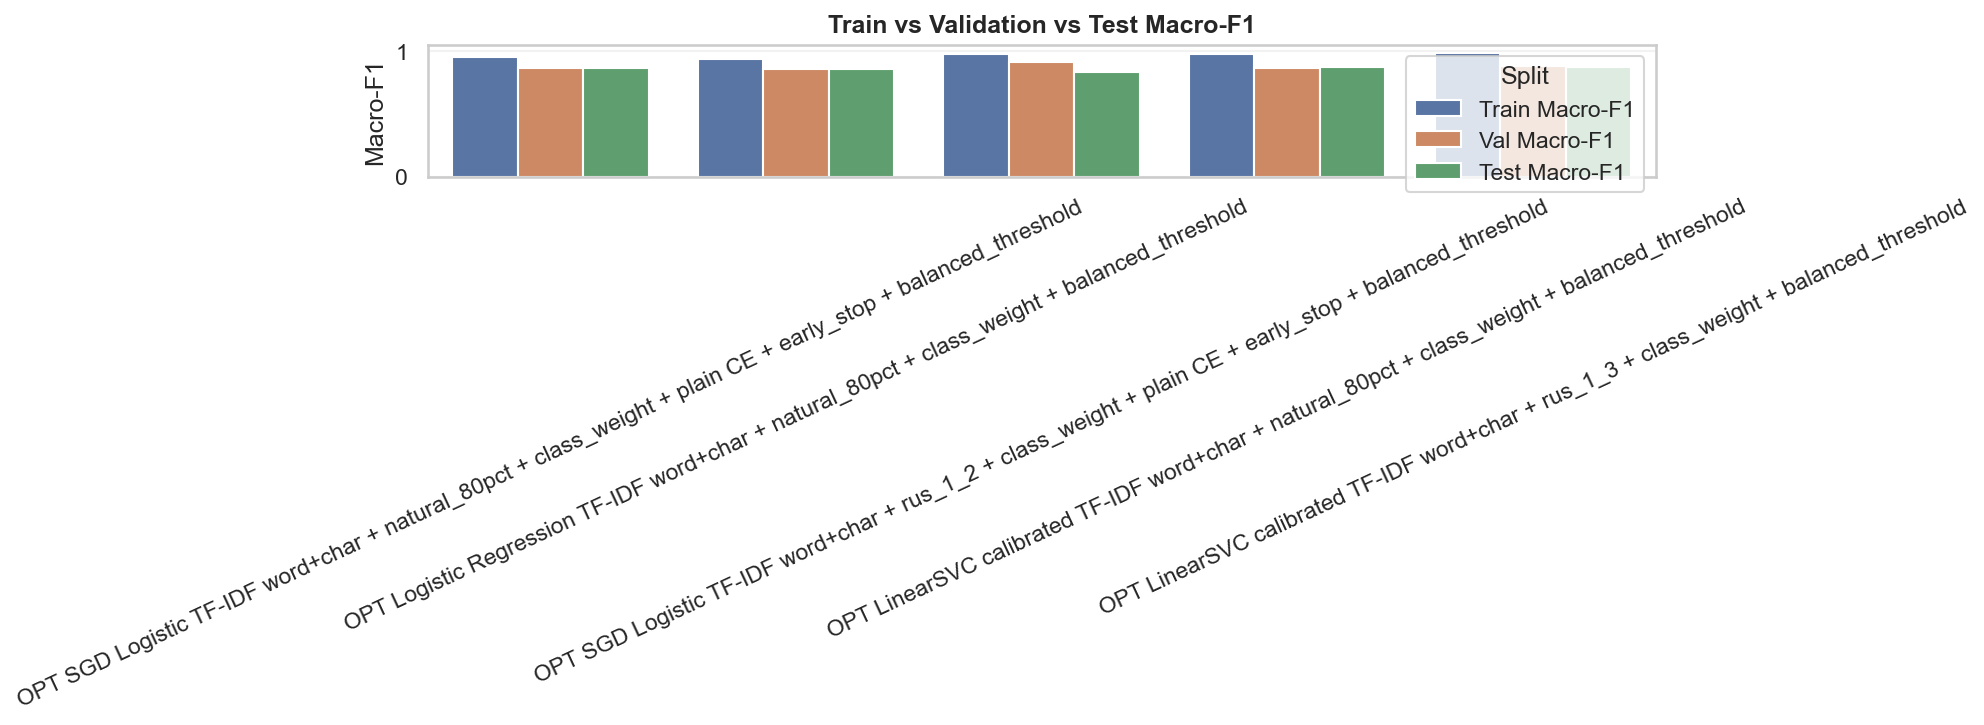

Values plotted in this chart, from the file beside it:
Model, Train Macro-F1, Val Macro-F1, Test Macro-F1, Gap Train-Val Macro-F1, Gap Train-Test Macro-F1, Train Recall-NEG, Val Recall-NEG, Test Recall-NEG, Diagnosis
OPT SGD Logistic TF-IDF word+char + natu…, 0.9532, 0.8681, 0.8682, 0.08509, 0.08498, 0.9533, 0.8125, 0.7647, Generalisasi relatif baik
OPT Logistic Regression TF-IDF word+char…, 0.9407, 0.8568, 0.8569, 0.08396, 0.08383, 0.9907, 0.9375, 0.8824, Generalisasi relatif baik
OPT SGD Logistic TF-IDF word+char + rus_…, 0.9761, 0.9105, 0.8352, 0.06558, 0.1409, 0.9486, 0.8125, 0.7059, Generalisasi relatif baik
OPT LinearSVC calibrated TF-IDF word+cha…, 0.978, 0.8681, 0.8746, 0.1099, 0.1034, 1.0, 0.8125, 0.8235, Indikasi overfit
OPT LinearSVC calibrated TF-IDF word+cha…, 0.9809, 0.8802, 0.8739, 0.1007, 0.107, 1.0, 0.9375, 0.9412, Indikasi overfit
